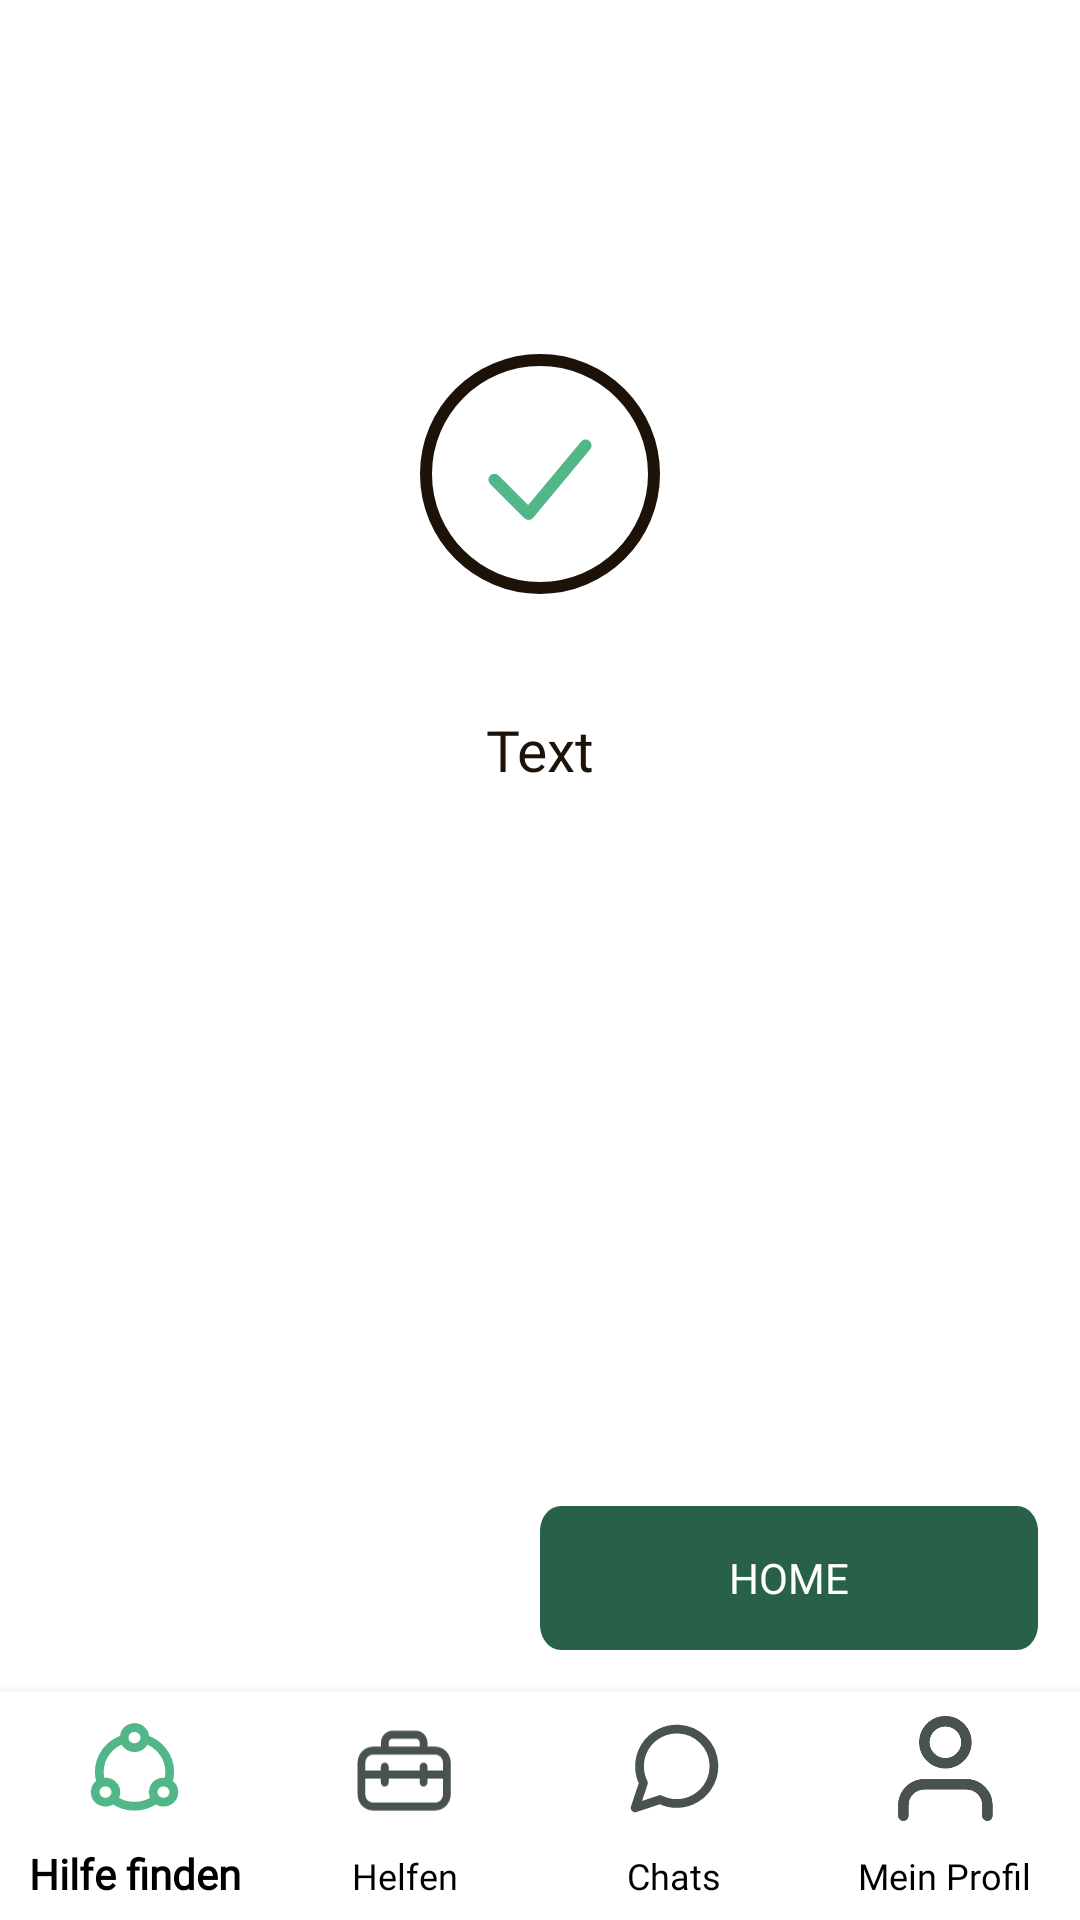

Produce the Android XML layout that renders to this screen, including the resource entries it uses.
<!-- AndroidManifest.xml: application theme Theme.crafted.NoActionBar -->
<!-- res/layout/activity_ticket_erstellen5.xml -->
<?xml version="1.0" encoding="utf-8"?>
<androidx.constraintlayout.widget.ConstraintLayout xmlns:android="http://schemas.android.com/apk/res/android"
    xmlns:app="http://schemas.android.com/apk/res-auto"
    xmlns:tools="http://schemas.android.com/tools"
    android:layout_width="match_parent"
    android:layout_height="match_parent"
    tools:context=".ticket_erstellen5">

    <ImageView
        android:id="@+id/imageView7"
        android:layout_width="wrap_content"
        android:layout_height="wrap_content"
        android:layout_marginTop="118dp"
        app:layout_constraintEnd_toEndOf="parent"
        app:layout_constraintStart_toStartOf="parent"
        app:layout_constraintTop_toTopOf="parent"
        app:srcCompat="@drawable/ic_ticket_erledigt"
        android:contentDescription="@string/todo" />

    <TextView
        android:id="@+id/ticket_erstellen5_text"
        android:layout_width="wrap_content"
        android:layout_height="wrap_content"
        android:layout_marginTop="237dp"
        android:fontFamily="@font/poppins"
        android:text="@string/text"
        android:textAlignment="center"
        android:textColor="#1C1208 "
        android:textSize="19sp"
        app:layout_constraintEnd_toEndOf="parent"
        app:layout_constraintStart_toStartOf="parent"
        app:layout_constraintTop_toTopOf="parent" />

    <androidx.appcompat.widget.AppCompatButton
        android:id="@+id/ticket_erstellen5_button_home"
        android:layout_width="wrap_content"
        android:layout_height="wrap_content"
        android:layout_marginEnd="14dp"
        android:layout_marginBottom="14dp"
        android:background="@drawable/ticket_erstellen_button_large"
        android:fontFamily="@font/roboto"
        android:text="@string/home"
        android:textColor=" #FFFFFF"
        app:layout_constraintBottom_toTopOf="@+id/bottom_navigation"
        app:layout_constraintEnd_toEndOf="parent" />

    <com.google.android.material.bottomnavigation.BottomNavigationView
        android:id="@+id/bottom_navigation"
        android:layout_width="match_parent"
        android:layout_height="@dimen/bottom_navbar_height"
        app:itemIconSize="35dp"
        app:itemIconTint="@drawable/bottom_navbar_selector_icon"
        app:itemTextAppearanceActive="@style/bottom_nav_text_selected"
        app:itemTextAppearanceInactive="@style/bottom_nav_text_unselected"
        app:itemTextColor="@color/black"
        app:labelVisibilityMode="labeled"
        app:layout_constraintBottom_toBottomOf="parent"
        app:layout_constraintEnd_toEndOf="parent"
        app:layout_constraintStart_toStartOf="parent"
        app:menu="@menu/menu_navigation" />

</androidx.constraintlayout.widget.ConstraintLayout>
<!-- resources referenced by this layout -->
<resources>
  <color name="black">#FF000000</color>
  <dimen name="bottom_navbar_height">76dp</dimen>
  <!-- drawable bottom_navbar_selector_icon (drawable) -->
  <?xml version="1.0" encoding="utf-8"?>
  <selector xmlns:android="http://schemas.android.com/apk/res/android">
  
      <item
          android:state_selected="true"
          android:color="#52B788"
          />
      <item
          android:state_selected="false"
          android:color="#48524E"
          />
  
  </selector>
  <!-- drawable ic_ticket_erledigt (drawable) -->
  <vector xmlns:android="http://schemas.android.com/apk/res/android"
      android:width="80dp"
      android:height="80dp"
      android:viewportWidth="80"
      android:viewportHeight="80">
    <path
        android:pathData="M24.8,41.9L36.2,53.3L55.2,30.5"
        android:strokeLineJoin="round"
        android:strokeWidth="4"
        android:fillColor="#00000000"
        android:strokeColor="#52B788"
        android:strokeLineCap="round"/>
    <path
        android:pathData="M40,78C60.987,78 78,60.987 78,40C78,19.013 60.987,2 40,2C19.013,2 2,19.013 2,40C2,60.987 19.013,78 40,78Z"
        android:strokeWidth="4"
        android:fillColor="#00000000"
        android:strokeColor="#1C1208"/>
  </vector>
  <!-- drawable ticket_erstellen_button_large (drawable) -->
  <?xml version="1.0" encoding="utf-8"?>
  <vector
      xmlns:android="http://schemas.android.com/apk/res/android"
      xmlns:aapt="http://schemas.android.com/aapt"
      android:width="166dp"
      android:height="40dp"
      android:viewportWidth="166"
      android:viewportHeight="40"
      >
  
      <group>
  
          <clip-path
              android:pathData="M7 0H159C162.866 0 166 3.13401 166 7V33C166 36.866 162.866 40 159 40H7C3.13401 40 0 36.866 0 33V7C0 3.13401 3.13401 0 7 0Z"
              />
  
          <path
              android:pathData="M0 0V40H166V0"
              android:fillColor="#296148"
              />
  
      </group>
  
  </vector>
  <string name="home">Home</string>
  <string name="text">Text</string>
  <string name="todo">TODO</string>
  <style name="bottom_nav_text_selected">
          <item name="android:fontFamily">@font/poppins</item>
          <item name="android:textStyle">bold</item>
          <item name="android:textColor">#081C15</item>
      </style>
  <style name="bottom_nav_text_unselected">
          <item name="android:fontFamily">@font/poppins</item>
          <item name="android:textStyle">normal</item>
          <item name="android:textColor">#48524E</item>
      </style>
  <style name="Theme.crafted.NoActionBar">
          <item name="windowActionBar">false</item>
          <item name="windowNoTitle">true</item>
      </style>
</resources>
